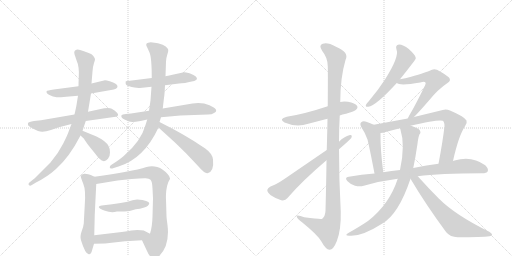
t = 0.00 s
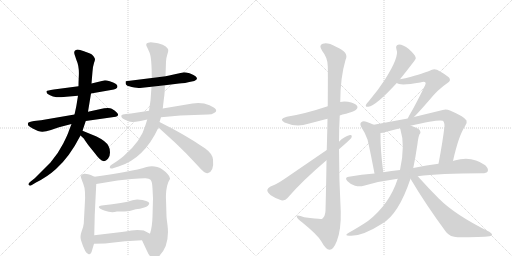
t = 3.40 s
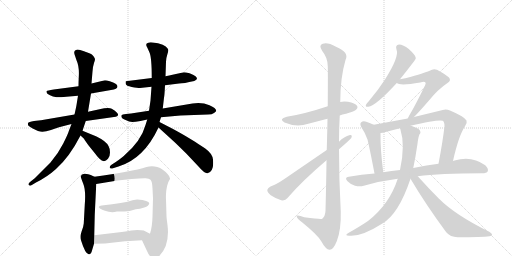
t = 6.81 s
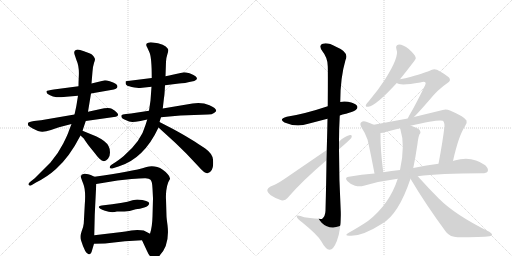
t = 10.21 s
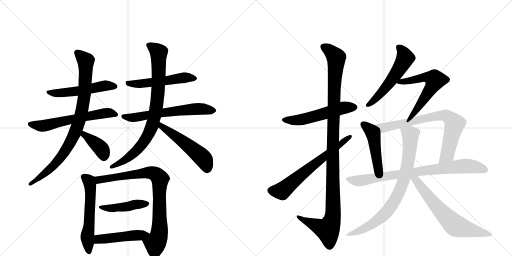
t = 13.62 s
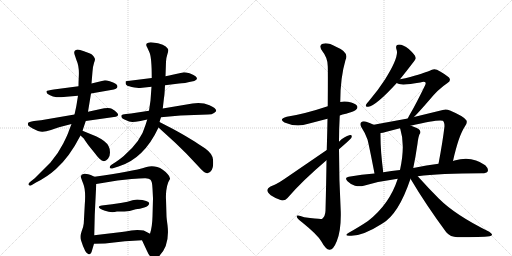
t = 17.02 s

The animated SVG that drew these frames (rendered in a browser with its animation timeline set to each time). Animation: 22 CSS @keyframes rules; one cycle of 17.02 s.

<svg version="1.1" viewBox="0 0 2048 1024" xmlns="http://www.w3.org/2000/svg">
  <g stroke="lightgray" stroke-dasharray="1,1" stroke-width="1" transform="scale(4, 4)">
    <line x1="0" y1="0" x2="256" y2="256"></line>
    <line x1="256" y1="0" x2="0" y2="256"></line>
    <line x1="128" y1="0" x2="128" y2="256"></line>
    <line x1="0" y1="128" x2="256" y2="128"></line>
    <line x1="256" y1="0" x2="512" y2="256"></line>
    <line x1="512" y1="0" x2="256" y2="256"></line>
    <line x1="384" y1="0" x2="384" y2="256"></line>
    <line x1="256" y1="128" x2="512" y2="128"></line>
  </g>
<g transform="scale(1, -1) translate(0, -850)">
   <style type="text/css">
    @keyframes keyframes0 {
      from {
       stroke: black;
       stroke-dashoffset: 527;
       stroke-width: 128;
       }
       63% {
       animation-timing-function: step-end;
       stroke: black;
       stroke-dashoffset: 0;
       stroke-width: 128;
       }
       to {
       stroke: black;
       stroke-width: 1024;
       }
       }
       #make-me-a-hanzi-animation-0 {
         animation: keyframes0 0.678874s both;
         animation-delay: 0.000000s;
         animation-timing-function: linear;
       }
    @keyframes keyframes1 {
      from {
       stroke: black;
       stroke-dashoffset: 607;
       stroke-width: 128;
       }
       66% {
       animation-timing-function: step-end;
       stroke: black;
       stroke-dashoffset: 0;
       stroke-width: 128;
       }
       to {
       stroke: black;
       stroke-width: 1024;
       }
       }
       #make-me-a-hanzi-animation-1 {
         animation: keyframes1 0.743978s both;
         animation-delay: 0.678874s;
         animation-timing-function: linear;
       }
    @keyframes keyframes2 {
      from {
       stroke: black;
       stroke-dashoffset: 870;
       stroke-width: 128;
       }
       74% {
       animation-timing-function: step-end;
       stroke: black;
       stroke-dashoffset: 0;
       stroke-width: 128;
       }
       to {
       stroke: black;
       stroke-width: 1024;
       }
       }
       #make-me-a-hanzi-animation-2 {
         animation: keyframes2 0.958008s both;
         animation-delay: 1.422852s;
         animation-timing-function: linear;
       }
    @keyframes keyframes3 {
      from {
       stroke: black;
       stroke-dashoffset: 384;
       stroke-width: 128;
       }
       56% {
       animation-timing-function: step-end;
       stroke: black;
       stroke-dashoffset: 0;
       stroke-width: 128;
       }
       to {
       stroke: black;
       stroke-width: 1024;
       }
       }
       #make-me-a-hanzi-animation-3 {
         animation: keyframes3 0.562500s both;
         animation-delay: 2.380859s;
         animation-timing-function: linear;
       }
    @keyframes keyframes4 {
      from {
       stroke: black;
       stroke-dashoffset: 527;
       stroke-width: 128;
       }
       63% {
       animation-timing-function: step-end;
       stroke: black;
       stroke-dashoffset: 0;
       stroke-width: 128;
       }
       to {
       stroke: black;
       stroke-width: 1024;
       }
       }
       #make-me-a-hanzi-animation-4 {
         animation: keyframes4 0.678874s both;
         animation-delay: 2.943359s;
         animation-timing-function: linear;
       }
    @keyframes keyframes5 {
      from {
       stroke: black;
       stroke-dashoffset: 623;
       stroke-width: 128;
       }
       67% {
       animation-timing-function: step-end;
       stroke: black;
       stroke-dashoffset: 0;
       stroke-width: 128;
       }
       to {
       stroke: black;
       stroke-width: 1024;
       }
       }
       #make-me-a-hanzi-animation-5 {
         animation: keyframes5 0.756999s both;
         animation-delay: 3.622233s;
         animation-timing-function: linear;
       }
    @keyframes keyframes6 {
      from {
       stroke: black;
       stroke-dashoffset: 839;
       stroke-width: 128;
       }
       73% {
       animation-timing-function: step-end;
       stroke: black;
       stroke-dashoffset: 0;
       stroke-width: 128;
       }
       to {
       stroke: black;
       stroke-width: 1024;
       }
       }
       #make-me-a-hanzi-animation-6 {
         animation: keyframes6 0.932780s both;
         animation-delay: 4.379232s;
         animation-timing-function: linear;
       }
    @keyframes keyframes7 {
      from {
       stroke: black;
       stroke-dashoffset: 524;
       stroke-width: 128;
       }
       63% {
       animation-timing-function: step-end;
       stroke: black;
       stroke-dashoffset: 0;
       stroke-width: 128;
       }
       to {
       stroke: black;
       stroke-width: 1024;
       }
       }
       #make-me-a-hanzi-animation-7 {
         animation: keyframes7 0.676432s both;
         animation-delay: 5.312012s;
         animation-timing-function: linear;
       }
    @keyframes keyframes8 {
      from {
       stroke: black;
       stroke-dashoffset: 567;
       stroke-width: 128;
       }
       65% {
       animation-timing-function: step-end;
       stroke: black;
       stroke-dashoffset: 0;
       stroke-width: 128;
       }
       to {
       stroke: black;
       stroke-width: 1024;
       }
       }
       #make-me-a-hanzi-animation-8 {
         animation: keyframes8 0.711426s both;
         animation-delay: 5.988444s;
         animation-timing-function: linear;
       }
    @keyframes keyframes9 {
      from {
       stroke: black;
       stroke-dashoffset: 822;
       stroke-width: 128;
       }
       73% {
       animation-timing-function: step-end;
       stroke: black;
       stroke-dashoffset: 0;
       stroke-width: 128;
       }
       to {
       stroke: black;
       stroke-width: 1024;
       }
       }
       #make-me-a-hanzi-animation-9 {
         animation: keyframes9 0.918945s both;
         animation-delay: 6.699870s;
         animation-timing-function: linear;
       }
    @keyframes keyframes10 {
      from {
       stroke: black;
       stroke-dashoffset: 444;
       stroke-width: 128;
       }
       59% {
       animation-timing-function: step-end;
       stroke: black;
       stroke-dashoffset: 0;
       stroke-width: 128;
       }
       to {
       stroke: black;
       stroke-width: 1024;
       }
       }
       #make-me-a-hanzi-animation-10 {
         animation: keyframes10 0.611328s both;
         animation-delay: 7.618815s;
         animation-timing-function: linear;
       }
    @keyframes keyframes11 {
      from {
       stroke: black;
       stroke-dashoffset: 472;
       stroke-width: 128;
       }
       61% {
       animation-timing-function: step-end;
       stroke: black;
       stroke-dashoffset: 0;
       stroke-width: 128;
       }
       to {
       stroke: black;
       stroke-width: 1024;
       }
       }
       #make-me-a-hanzi-animation-11 {
         animation: keyframes11 0.634115s both;
         animation-delay: 8.230143s;
         animation-timing-function: linear;
       }
    @keyframes keyframes12 {
      from {
       stroke: black;
       stroke-dashoffset: 541;
       stroke-width: 128;
       }
       64% {
       animation-timing-function: step-end;
       stroke: black;
       stroke-dashoffset: 0;
       stroke-width: 128;
       }
       to {
       stroke: black;
       stroke-width: 1024;
       }
       }
       #make-me-a-hanzi-animation-12 {
         animation: keyframes12 0.690267s both;
         animation-delay: 8.864258s;
         animation-timing-function: linear;
       }
    @keyframes keyframes13 {
      from {
       stroke: black;
       stroke-dashoffset: 1143;
       stroke-width: 128;
       }
       79% {
       animation-timing-function: step-end;
       stroke: black;
       stroke-dashoffset: 0;
       stroke-width: 128;
       }
       to {
       stroke: black;
       stroke-width: 1024;
       }
       }
       #make-me-a-hanzi-animation-13 {
         animation: keyframes13 1.180176s both;
         animation-delay: 9.554525s;
         animation-timing-function: linear;
       }
    @keyframes keyframes14 {
      from {
       stroke: black;
       stroke-dashoffset: 648;
       stroke-width: 128;
       }
       68% {
       animation-timing-function: step-end;
       stroke: black;
       stroke-dashoffset: 0;
       stroke-width: 128;
       }
       to {
       stroke: black;
       stroke-width: 1024;
       }
       }
       #make-me-a-hanzi-animation-14 {
         animation: keyframes14 0.777344s both;
         animation-delay: 10.734701s;
         animation-timing-function: linear;
       }
    @keyframes keyframes15 {
      from {
       stroke: black;
       stroke-dashoffset: 546;
       stroke-width: 128;
       }
       64% {
       animation-timing-function: step-end;
       stroke: black;
       stroke-dashoffset: 0;
       stroke-width: 128;
       }
       to {
       stroke: black;
       stroke-width: 1024;
       }
       }
       #make-me-a-hanzi-animation-15 {
         animation: keyframes15 0.694336s both;
         animation-delay: 11.512044s;
         animation-timing-function: linear;
       }
    @keyframes keyframes16 {
      from {
       stroke: black;
       stroke-dashoffset: 593;
       stroke-width: 128;
       }
       66% {
       animation-timing-function: step-end;
       stroke: black;
       stroke-dashoffset: 0;
       stroke-width: 128;
       }
       to {
       stroke: black;
       stroke-width: 1024;
       }
       }
       #make-me-a-hanzi-animation-16 {
         animation: keyframes16 0.732585s both;
         animation-delay: 12.206380s;
         animation-timing-function: linear;
       }
    @keyframes keyframes17 {
      from {
       stroke: black;
       stroke-dashoffset: 466;
       stroke-width: 128;
       }
       60% {
       animation-timing-function: step-end;
       stroke: black;
       stroke-dashoffset: 0;
       stroke-width: 128;
       }
       to {
       stroke: black;
       stroke-width: 1024;
       }
       }
       #make-me-a-hanzi-animation-17 {
         animation: keyframes17 0.629232s both;
         animation-delay: 12.938965s;
         animation-timing-function: linear;
       }
    @keyframes keyframes18 {
      from {
       stroke: black;
       stroke-dashoffset: 759;
       stroke-width: 128;
       }
       71% {
       animation-timing-function: step-end;
       stroke: black;
       stroke-dashoffset: 0;
       stroke-width: 128;
       }
       to {
       stroke: black;
       stroke-width: 1024;
       }
       }
       #make-me-a-hanzi-animation-18 {
         animation: keyframes18 0.867676s both;
         animation-delay: 13.568197s;
         animation-timing-function: linear;
       }
    @keyframes keyframes19 {
      from {
       stroke: black;
       stroke-dashoffset: 811;
       stroke-width: 128;
       }
       73% {
       animation-timing-function: step-end;
       stroke: black;
       stroke-dashoffset: 0;
       stroke-width: 128;
       }
       to {
       stroke: black;
       stroke-width: 1024;
       }
       }
       #make-me-a-hanzi-animation-19 {
         animation: keyframes19 0.909993s both;
         animation-delay: 14.435872s;
         animation-timing-function: linear;
       }
    @keyframes keyframes20 {
      from {
       stroke: black;
       stroke-dashoffset: 790;
       stroke-width: 128;
       }
       72% {
       animation-timing-function: step-end;
       stroke: black;
       stroke-dashoffset: 0;
       stroke-width: 128;
       }
       to {
       stroke: black;
       stroke-width: 1024;
       }
       }
       #make-me-a-hanzi-animation-20 {
         animation: keyframes20 0.892904s both;
         animation-delay: 15.345866s;
         animation-timing-function: linear;
       }
    @keyframes keyframes21 {
      from {
       stroke: black;
       stroke-dashoffset: 655;
       stroke-width: 128;
       }
       68% {
       animation-timing-function: step-end;
       stroke: black;
       stroke-dashoffset: 0;
       stroke-width: 128;
       }
       to {
       stroke: black;
       stroke-width: 1024;
       }
       }
       #make-me-a-hanzi-animation-21 {
         animation: keyframes21 0.783040s both;
         animation-delay: 16.238770s;
         animation-timing-function: linear;
       }
</style>
<path d="M 420 529 L 366 516 L 314 505 L 215 492 Q 188 488 187 486 Q 182 477 200 469 Q 211 463 226 461 Q 243 461 265 463 L 312 467 L 364 476 L 444 490 Q 470 493 470 504 Q 470 516 439 525 Q 426 529 420 529 Z" fill="lightgray"></path> 
<path d="M 298 392 L 164 369 L 136 366 Q 114 363 112 358 Q 111 353 113 348 Q 115 345 129 337 Q 157 322 170 323 Q 183 324 204 330 Q 222 337 236 341 L 286 354 L 343 366 L 463 383 Q 478 387 469 398 Q 461 408 447 415 Q 434 421 398 413 L 352 403 L 298 392 Z" fill="lightgray"></path> 
<path d="M 366 516 L 370 564 Q 372 587 376 598 Q 380 608 380 613 Q 380 617 374 625 Q 368 633 360 636 L 336 645 Q 318 652 310 652 Q 293 649 298 633 L 306 609 Q 318 583 315 540 Q 314 521 314 505 L 312 467 L 306 430 Q 305 423 298 392 L 286 354 L 276 328 Q 272 314 253 276 Q 234 238 202 200 L 139 137 L 120 122 Q 109 113 118 108 Q 121 106 129 111 L 144 120 Q 190 143 224 174 Q 278 222 322 308 L 330 327 L 343 366 L 352 403 L 364 476 L 366 516 Z" fill="lightgray"></path> 
<path d="M 322 308 L 336 295 Q 340 287 356 266 L 381 235 Q 388 225 398 215 Q 416 196 432 215 Q 440 224 440 240 Q 440 256 434 266 Q 425 285 386 304 L 330 327 C 302 338 300 328 322 308 Z" fill="lightgray"></path> 
<path d="M 660 509 L 716 516 Q 734 516 777 526 Q 796 533 782 545 Q 774 552 758 557 Q 743 561 736 561 L 690 551 Q 678 549 662 545 L 607 538 L 503 525 Q 502 521 503 514 Q 504 507 527 502 Q 550 498 560 498 L 606 503 L 660 509 Z" fill="lightgray"></path> 
<path d="M 722 388 L 832 392 Q 848 392 856 398 Q 880 410 838 429 Q 808 442 770 436 L 651 416 L 596 407 L 524 396 L 504 394 Q 488 392 486 389 Q 482 379 500 371 Q 518 362 529 362 Q 540 362 562 366 L 589 372 L 644 381 L 722 388 Z" fill="lightgray"></path> 
<path d="M 651 416 L 656 459 Q 658 467 660 509 L 662 545 L 664 603 Q 664 616 669 631 Q 674 646 673 651 Q 673 655 663 664 Q 654 672 632 677 L 611 680 Q 600 682 593 679 Q 579 676 589 660 L 598 640 Q 607 620 607 538 L 606 503 L 602 448 L 596 407 L 589 372 L 582 350 Q 565 286 495 226 Q 473 208 463 202 L 446 191 Q 438 186 439 180 Q 440 173 455 178 L 474 184 Q 576 215 634 340 L 638 362 L 644 381 L 651 416 Z" fill="lightgray"></path> 
<path d="M 634 340 L 702 278 L 746 235 L 794 184 Q 819 155 830 157 Q 857 163 852 212 Q 850 235 821 256 Q 808 264 780 283 L 742 306 Q 718 320 694 333 L 638 362 C 611 376 612 360 634 340 Z" fill="lightgray"></path> 
<path d="M 368 -152 L 376 -125 L 377 -91 L 379 -8 L 385 114 C 386 139 386 139 378 143 L 363 150 Q 354 154 340 155 Q 326 156 323 145 Q 323 140 333 115 Q 344 89 339 30 L 335 -44 Q 334 -57 326 -77 Q 319 -97 324 -111 Q 342 -169 356 -167 Q 364 -168 368 -152 Z" fill="lightgray"></path> 
<path d="M 568 -111 L 588 -154 Q 608 -200 636 -175 Q 680 -133 670 -50 Q 666 -21 666 -15 L 664 53 Q 663 65 665 87 Q 668 109 673 121 Q 679 133 680 134 Q 681 143 671 153 Q 652 175 629 182 Q 607 189 586 182 Q 526 163 378 143 C 348 139 355 109 385 114 L 470 128 L 526 134 Q 560 137 578 137 Q 596 138 602 131 Q 609 124 610 96 L 612 57 L 610 -16 Q 609 -57 600 -85 C 592 -114 555 -84 568 -111 Z" fill="lightgray"></path> 
<path d="M 549 52 Q 544 52 530 49 Q 497 37 407 28 Q 396 28 395 22 Q 395 16 420 7 Q 446 -3 468 4 L 491 4 Q 512 2 543 13 Q 559 14 577 20 Q 596 26 597 37 Q 596 48 549 52 Z" fill="lightgray"></path> 
<path d="M 376 -125 L 420 -124 L 500 -115 L 568 -111 C 598 -109 627 -99 600 -85 L 575 -72 Q 567 -70 549 -70 L 525 -72 Q 506 -76 470 -80 L 377 -91 C 347 -95 346 -126 376 -125 Z" fill="lightgray"></path> 
<path d="M 1359 388 Q 1369 392 1384 395 Q 1420 405 1424 411 Q 1433 418 1428 427 Q 1421 437 1392 443 Q 1374 446 1361 442 L 1311 425 Q 1218 394 1147 383 Q 1113 374 1138 360 Q 1186 339 1233 355 L 1310 375 L 1359 388 Z" fill="lightgray"></path> 
<path d="M 1306 209 Q 1305 121 1302 7 Q 1301 -15 1289 -25 Q 1285 -28 1217 -19 Q 1184 -7 1187 -17 Q 1188 -24 1208 -39 Q 1269 -88 1285 -115 Q 1303 -148 1318 -149 Q 1333 -150 1347 -115 Q 1365 -70 1363 4 Q 1356 128 1356 253 L 1356 283 Q 1356 335 1359 388 L 1361 442 Q 1361 539 1382 610 Q 1398 641 1344 663 Q 1310 682 1291 675 Q 1273 669 1289 646 Q 1311 619 1311 585 Q 1312 569 1311 425 L 1310 375 Q 1309 320 1307 250 L 1306 209 Z" fill="lightgray"></path> 
<path d="M 1307 250 L 1136 133 Q 1105 112 1082 104 Q 1070 98 1069 90 Q 1069 81 1083 69 Q 1102 56 1125 49 Q 1141 46 1150 58 Q 1207 125 1306 209 L 1356 253 Q 1401 292 1405 298 Q 1411 311 1400 310 Q 1376 304 1356 283 L 1307 250 Z" fill="lightgray"></path> 
<path d="M 1600 533 Q 1663 612 1663 616 Q 1663 619 1662 622 Q 1659 632 1635 654 Q 1613 672 1596 672 Q 1580 671 1586 652 Q 1598 624 1540 532 Q 1513 490 1475 445 Q 1466 436 1464 431 Q 1460 421 1473 423 Q 1503 426 1587 518 L 1600 533 Z" fill="lightgray"></path> 
<path d="M 1656 382 Q 1675 401 1715 447 Q 1752 493 1790 518 Q 1806 528 1796 540 Q 1783 552 1748 571 Q 1733 577 1719 567 Q 1712 563 1641 542 Q 1622 536 1600 533 C 1570 528 1564 527 1587 518 Q 1600 506 1681 520 Q 1697 526 1701 521 Q 1705 518 1700 508 Q 1663 432 1641 395 Q 1634 383 1631 376 C 1618 349 1635 361 1656 382 Z" fill="lightgray"></path> 
<path d="M 1495 351 Q 1482 358 1465 363 Q 1452 367 1445 361 Q 1438 355 1445 342 Q 1461 318 1470 292 Q 1477 265 1498 156 C 1504 127 1537 131 1533 161 Q 1521 252 1522 318 C 1522 337 1522 338 1495 351 Z" fill="lightgray"></path> 
<path d="M 1812 206 Q 1834 306 1860 345 Q 1870 357 1866 368 Q 1859 383 1800 408 Q 1784 415 1771 410 L 1656 382 L 1631 376 L 1495 351 C 1465 346 1492 313 1522 318 Q 1532 318 1542 322 Q 1567 329 1600 337 L 1642 347 Q 1756 374 1771 367 Q 1778 363 1778 345 Q 1771 284 1754 195 C 1748 166 1805 177 1812 206 Z" fill="lightgray"></path> 
<path d="M 1671 145 Q 1758 157 1928 157 Q 1947 157 1951 165 Q 1955 175 1941 189 Q 1887 229 1818 208 Q 1815 208 1812 206 L 1754 195 Q 1708 189 1653 178 L 1600 170 Q 1566 167 1533 161 L 1498 156 Q 1447 152 1395 143 Q 1376 140 1390 125 Q 1403 112 1420 107 Q 1439 103 1455 107 Q 1519 126 1591 135 L 1671 145 Z" fill="lightgray"></path> 
<path d="M 1591 135 Q 1558 33 1472 -34 Q 1441 -55 1395 -81 Q 1373 -94 1400 -93 Q 1448 -96 1528 -45 Q 1594 -8 1642 135 L 1653 178 Q 1662 220 1670 275 Q 1673 302 1678 313 Q 1685 319 1679 329 Q 1675 336 1647 346 Q 1646 347 1642 347 C 1613 356 1592 363 1600 337 Q 1600 336 1601 335 Q 1622 269 1600 170 L 1591 135 Z" fill="lightgray"></path> 
<path d="M 1642 135 Q 1703 32 1785 -79 Q 1801 -98 1830 -99 Q 1927 -99 1958 -95 Q 1967 -94 1968 -89 Q 1969 -85 1957 -77 Q 1822 -11 1755 56 Q 1715 96 1671 145 C 1645 174 1627 161 1642 135 Z" fill="lightgray"></path> 
      <clipPath id="make-me-a-hanzi-clip-0">
      <path d="M 420 529 L 366 516 L 314 505 L 215 492 Q 188 488 187 486 Q 182 477 200 469 Q 211 463 226 461 Q 243 461 265 463 L 312 467 L 364 476 L 444 490 Q 470 493 470 504 Q 470 516 439 525 Q 426 529 420 529 Z" fill="lightgray"></path>
      </clipPath>
      <path clip-path="url(#make-me-a-hanzi-clip-0)" d="M 192 482 L 257 479 L 418 507 L 460 504 " fill="none" id="make-me-a-hanzi-animation-0" stroke-dasharray="399 798" stroke-linecap="round"></path>

      <clipPath id="make-me-a-hanzi-clip-1">
      <path d="M 298 392 L 164 369 L 136 366 Q 114 363 112 358 Q 111 353 113 348 Q 115 345 129 337 Q 157 322 170 323 Q 183 324 204 330 Q 222 337 236 341 L 286 354 L 343 366 L 463 383 Q 478 387 469 398 Q 461 408 447 415 Q 434 421 398 413 L 352 403 L 298 392 Z" fill="lightgray"></path>
      </clipPath>
      <path clip-path="url(#make-me-a-hanzi-clip-1)" d="M 120 354 L 167 346 L 408 395 L 445 398 L 464 391 " fill="none" id="make-me-a-hanzi-animation-1" stroke-dasharray="479 958" stroke-linecap="round"></path>

      <clipPath id="make-me-a-hanzi-clip-2">
      <path d="M 366 516 L 370 564 Q 372 587 376 598 Q 380 608 380 613 Q 380 617 374 625 Q 368 633 360 636 L 336 645 Q 318 652 310 652 Q 293 649 298 633 L 306 609 Q 318 583 315 540 Q 314 521 314 505 L 312 467 L 306 430 Q 305 423 298 392 L 286 354 L 276 328 Q 272 314 253 276 Q 234 238 202 200 L 139 137 L 120 122 Q 109 113 118 108 Q 121 106 129 111 L 144 120 Q 190 143 224 174 Q 278 222 322 308 L 330 327 L 343 366 L 352 403 L 364 476 L 366 516 Z" fill="lightgray"></path>
      </clipPath>
      <path clip-path="url(#make-me-a-hanzi-clip-2)" d="M 310 639 L 343 607 L 343 560 L 334 443 L 305 332 L 275 269 L 226 200 L 179 156 L 122 115 " fill="none" id="make-me-a-hanzi-animation-2" stroke-dasharray="742 1484" stroke-linecap="round"></path>

      <clipPath id="make-me-a-hanzi-clip-3">
      <path d="M 322 308 L 336 295 Q 340 287 356 266 L 381 235 Q 388 225 398 215 Q 416 196 432 215 Q 440 224 440 240 Q 440 256 434 266 Q 425 285 386 304 L 330 327 C 302 338 300 328 322 308 Z" fill="lightgray"></path>
      </clipPath>
      <path clip-path="url(#make-me-a-hanzi-clip-3)" d="M 335 319 L 337 311 L 406 254 L 415 225 " fill="none" id="make-me-a-hanzi-animation-3" stroke-dasharray="256 512" stroke-linecap="round"></path>

      <clipPath id="make-me-a-hanzi-clip-4">
      <path d="M 660 509 L 716 516 Q 734 516 777 526 Q 796 533 782 545 Q 774 552 758 557 Q 743 561 736 561 L 690 551 Q 678 549 662 545 L 607 538 L 503 525 Q 502 521 503 514 Q 504 507 527 502 Q 550 498 560 498 L 606 503 L 660 509 Z" fill="lightgray"></path>
      </clipPath>
      <path clip-path="url(#make-me-a-hanzi-clip-4)" d="M 511 520 L 521 514 L 566 515 L 738 540 L 778 536 " fill="none" id="make-me-a-hanzi-animation-4" stroke-dasharray="399 798" stroke-linecap="round"></path>

      <clipPath id="make-me-a-hanzi-clip-5">
      <path d="M 722 388 L 832 392 Q 848 392 856 398 Q 880 410 838 429 Q 808 442 770 436 L 651 416 L 596 407 L 524 396 L 504 394 Q 488 392 486 389 Q 482 379 500 371 Q 518 362 529 362 Q 540 362 562 366 L 589 372 L 644 381 L 722 388 Z" fill="lightgray"></path>
      </clipPath>
      <path clip-path="url(#make-me-a-hanzi-clip-5)" d="M 491 385 L 541 380 L 780 414 L 855 408 " fill="none" id="make-me-a-hanzi-animation-5" stroke-dasharray="495 990" stroke-linecap="round"></path>

      <clipPath id="make-me-a-hanzi-clip-6">
      <path d="M 651 416 L 656 459 Q 658 467 660 509 L 662 545 L 664 603 Q 664 616 669 631 Q 674 646 673 651 Q 673 655 663 664 Q 654 672 632 677 L 611 680 Q 600 682 593 679 Q 579 676 589 660 L 598 640 Q 607 620 607 538 L 606 503 L 602 448 L 596 407 L 589 372 L 582 350 Q 565 286 495 226 Q 473 208 463 202 L 446 191 Q 438 186 439 180 Q 440 173 455 178 L 474 184 Q 576 215 634 340 L 638 362 L 644 381 L 651 416 Z" fill="lightgray"></path>
      </clipPath>
      <path clip-path="url(#make-me-a-hanzi-clip-6)" d="M 595 669 L 635 640 L 634 501 L 609 348 L 583 295 L 546 247 L 490 203 L 446 183 " fill="none" id="make-me-a-hanzi-animation-6" stroke-dasharray="711 1422" stroke-linecap="round"></path>

      <clipPath id="make-me-a-hanzi-clip-7">
      <path d="M 634 340 L 702 278 L 746 235 L 794 184 Q 819 155 830 157 Q 857 163 852 212 Q 850 235 821 256 Q 808 264 780 283 L 742 306 Q 718 320 694 333 L 638 362 C 611 376 612 360 634 340 Z" fill="lightgray"></path>
      </clipPath>
      <path clip-path="url(#make-me-a-hanzi-clip-7)" d="M 643 355 L 647 343 L 713 298 L 812 217 L 829 173 " fill="none" id="make-me-a-hanzi-animation-7" stroke-dasharray="396 792" stroke-linecap="round"></path>

      <clipPath id="make-me-a-hanzi-clip-8">
      <path d="M 368 -152 L 376 -125 L 377 -91 L 379 -8 L 385 114 C 386 139 386 139 378 143 L 363 150 Q 354 154 340 155 Q 326 156 323 145 Q 323 140 333 115 Q 344 89 339 30 L 335 -44 Q 334 -57 326 -77 Q 319 -97 324 -111 Q 342 -169 356 -167 Q 364 -168 368 -152 Z" fill="lightgray"></path>
      </clipPath>
      <path clip-path="url(#make-me-a-hanzi-clip-8)" d="M 335 143 L 356 125 L 361 104 L 358 -28 L 349 -101 L 356 -157 " fill="none" id="make-me-a-hanzi-animation-8" stroke-dasharray="439 878" stroke-linecap="round"></path>

      <clipPath id="make-me-a-hanzi-clip-9">
      <path d="M 568 -111 L 588 -154 Q 608 -200 636 -175 Q 680 -133 670 -50 Q 666 -21 666 -15 L 664 53 Q 663 65 665 87 Q 668 109 673 121 Q 679 133 680 134 Q 681 143 671 153 Q 652 175 629 182 Q 607 189 586 182 Q 526 163 378 143 C 348 139 355 109 385 114 L 470 128 L 526 134 Q 560 137 578 137 Q 596 138 602 131 Q 609 124 610 96 L 612 57 L 610 -16 Q 609 -57 600 -85 C 592 -114 555 -84 568 -111 Z" fill="lightgray"></path>
      </clipPath>
      <path clip-path="url(#make-me-a-hanzi-clip-9)" d="M 389 138 L 404 131 L 598 160 L 624 152 L 635 141 L 640 134 L 636 -90 L 621 -123 L 580 -114 " fill="none" id="make-me-a-hanzi-animation-9" stroke-dasharray="694 1388" stroke-linecap="round"></path>

      <clipPath id="make-me-a-hanzi-clip-10">
      <path d="M 549 52 Q 544 52 530 49 Q 497 37 407 28 Q 396 28 395 22 Q 395 16 420 7 Q 446 -3 468 4 L 491 4 Q 512 2 543 13 Q 559 14 577 20 Q 596 26 597 37 Q 596 48 549 52 Z" fill="lightgray"></path>
      </clipPath>
      <path clip-path="url(#make-me-a-hanzi-clip-10)" d="M 402 22 L 450 17 L 589 35 " fill="none" id="make-me-a-hanzi-animation-10" stroke-dasharray="316 632" stroke-linecap="round"></path>

      <clipPath id="make-me-a-hanzi-clip-11">
      <path d="M 376 -125 L 420 -124 L 500 -115 L 568 -111 C 598 -109 627 -99 600 -85 L 575 -72 Q 567 -70 549 -70 L 525 -72 Q 506 -76 470 -80 L 377 -91 C 347 -95 346 -126 376 -125 Z" fill="lightgray"></path>
      </clipPath>
      <path clip-path="url(#make-me-a-hanzi-clip-11)" d="M 383 -120 L 392 -108 L 402 -106 L 592 -86 " fill="none" id="make-me-a-hanzi-animation-11" stroke-dasharray="344 688" stroke-linecap="round"></path>

      <clipPath id="make-me-a-hanzi-clip-12">
      <path d="M 1359 388 Q 1369 392 1384 395 Q 1420 405 1424 411 Q 1433 418 1428 427 Q 1421 437 1392 443 Q 1374 446 1361 442 L 1311 425 Q 1218 394 1147 383 Q 1113 374 1138 360 Q 1186 339 1233 355 L 1310 375 L 1359 388 Z" fill="lightgray"></path>
      </clipPath>
      <path clip-path="url(#make-me-a-hanzi-clip-12)" d="M 1140 372 L 1206 371 L 1371 418 L 1418 421 " fill="none" id="make-me-a-hanzi-animation-12" stroke-dasharray="413 826" stroke-linecap="round"></path>

      <clipPath id="make-me-a-hanzi-clip-13">
      <path d="M 1306 209 Q 1305 121 1302 7 Q 1301 -15 1289 -25 Q 1285 -28 1217 -19 Q 1184 -7 1187 -17 Q 1188 -24 1208 -39 Q 1269 -88 1285 -115 Q 1303 -148 1318 -149 Q 1333 -150 1347 -115 Q 1365 -70 1363 4 Q 1356 128 1356 253 L 1356 283 Q 1356 335 1359 388 L 1361 442 Q 1361 539 1382 610 Q 1398 641 1344 663 Q 1310 682 1291 675 Q 1273 669 1289 646 Q 1311 619 1311 585 Q 1312 569 1311 425 L 1310 375 Q 1309 320 1307 250 L 1306 209 Z" fill="lightgray"></path>
      </clipPath>
      <path clip-path="url(#make-me-a-hanzi-clip-13)" d="M 1297 660 L 1314 652 L 1345 620 L 1335 461 L 1332 -5 L 1327 -37 L 1310 -68 L 1225 -35 L 1206 -26 L 1204 -19 L 1193 -19 " fill="none" id="make-me-a-hanzi-animation-13" stroke-dasharray="1015 2030" stroke-linecap="round"></path>

      <clipPath id="make-me-a-hanzi-clip-14">
      <path d="M 1307 250 L 1136 133 Q 1105 112 1082 104 Q 1070 98 1069 90 Q 1069 81 1083 69 Q 1102 56 1125 49 Q 1141 46 1150 58 Q 1207 125 1306 209 L 1356 253 Q 1401 292 1405 298 Q 1411 311 1400 310 Q 1376 304 1356 283 L 1307 250 Z" fill="lightgray"></path>
      </clipPath>
      <path clip-path="url(#make-me-a-hanzi-clip-14)" d="M 1081 89 L 1127 86 L 1397 302 " fill="none" id="make-me-a-hanzi-animation-14" stroke-dasharray="520 1040" stroke-linecap="round"></path>

      <clipPath id="make-me-a-hanzi-clip-15">
      <path d="M 1600 533 Q 1663 612 1663 616 Q 1663 619 1662 622 Q 1659 632 1635 654 Q 1613 672 1596 672 Q 1580 671 1586 652 Q 1598 624 1540 532 Q 1513 490 1475 445 Q 1466 436 1464 431 Q 1460 421 1473 423 Q 1503 426 1587 518 L 1600 533 Z" fill="lightgray"></path>
      </clipPath>
      <path clip-path="url(#make-me-a-hanzi-clip-15)" d="M 1596 660 L 1620 624 L 1610 597 L 1549 506 L 1494 446 L 1472 430 " fill="none" id="make-me-a-hanzi-animation-15" stroke-dasharray="418 836" stroke-linecap="round"></path>

      <clipPath id="make-me-a-hanzi-clip-16">
      <path d="M 1656 382 Q 1675 401 1715 447 Q 1752 493 1790 518 Q 1806 528 1796 540 Q 1783 552 1748 571 Q 1733 577 1719 567 Q 1712 563 1641 542 Q 1622 536 1600 533 C 1570 528 1564 527 1587 518 Q 1600 506 1681 520 Q 1697 526 1701 521 Q 1705 518 1700 508 Q 1663 432 1641 395 Q 1634 383 1631 376 C 1618 349 1635 361 1656 382 Z" fill="lightgray"></path>
      </clipPath>
      <path clip-path="url(#make-me-a-hanzi-clip-16)" d="M 1592 520 L 1644 526 L 1693 541 L 1720 539 L 1740 530 L 1695 452 L 1637 378 " fill="none" id="make-me-a-hanzi-animation-16" stroke-dasharray="465 930" stroke-linecap="round"></path>

      <clipPath id="make-me-a-hanzi-clip-17">
      <path d="M 1495 351 Q 1482 358 1465 363 Q 1452 367 1445 361 Q 1438 355 1445 342 Q 1461 318 1470 292 Q 1477 265 1498 156 C 1504 127 1537 131 1533 161 Q 1521 252 1522 318 C 1522 337 1522 338 1495 351 Z" fill="lightgray"></path>
      </clipPath>
      <path clip-path="url(#make-me-a-hanzi-clip-17)" d="M 1453 353 L 1481 330 L 1494 308 L 1513 175 L 1526 169 " fill="none" id="make-me-a-hanzi-animation-17" stroke-dasharray="338 676" stroke-linecap="round"></path>

      <clipPath id="make-me-a-hanzi-clip-18">
      <path d="M 1812 206 Q 1834 306 1860 345 Q 1870 357 1866 368 Q 1859 383 1800 408 Q 1784 415 1771 410 L 1656 382 L 1631 376 L 1495 351 C 1465 346 1492 313 1522 318 Q 1532 318 1542 322 Q 1567 329 1600 337 L 1642 347 Q 1756 374 1771 367 Q 1778 363 1778 345 Q 1771 284 1754 195 C 1748 166 1805 177 1812 206 Z" fill="lightgray"></path>
      </clipPath>
      <path clip-path="url(#make-me-a-hanzi-clip-18)" d="M 1503 349 L 1532 338 L 1742 385 L 1786 387 L 1818 354 L 1789 230 L 1760 203 " fill="none" id="make-me-a-hanzi-animation-18" stroke-dasharray="631 1262" stroke-linecap="round"></path>

      <clipPath id="make-me-a-hanzi-clip-19">
      <path d="M 1671 145 Q 1758 157 1928 157 Q 1947 157 1951 165 Q 1955 175 1941 189 Q 1887 229 1818 208 Q 1815 208 1812 206 L 1754 195 Q 1708 189 1653 178 L 1600 170 Q 1566 167 1533 161 L 1498 156 Q 1447 152 1395 143 Q 1376 140 1390 125 Q 1403 112 1420 107 Q 1439 103 1455 107 Q 1519 126 1591 135 L 1671 145 Z" fill="lightgray"></path>
      </clipPath>
      <path clip-path="url(#make-me-a-hanzi-clip-19)" d="M 1393 134 L 1413 128 L 1456 129 L 1555 148 L 1860 186 L 1910 181 L 1941 170 " fill="none" id="make-me-a-hanzi-animation-19" stroke-dasharray="683 1366" stroke-linecap="round"></path>

      <clipPath id="make-me-a-hanzi-clip-20">
      <path d="M 1591 135 Q 1558 33 1472 -34 Q 1441 -55 1395 -81 Q 1373 -94 1400 -93 Q 1448 -96 1528 -45 Q 1594 -8 1642 135 L 1653 178 Q 1662 220 1670 275 Q 1673 302 1678 313 Q 1685 319 1679 329 Q 1675 336 1647 346 Q 1646 347 1642 347 C 1613 356 1592 363 1600 337 Q 1600 336 1601 335 Q 1622 269 1600 170 L 1591 135 Z" fill="lightgray"></path>
      </clipPath>
      <path clip-path="url(#make-me-a-hanzi-clip-20)" d="M 1610 331 L 1642 312 L 1641 271 L 1624 162 L 1596 80 L 1565 26 L 1528 -17 L 1464 -61 L 1406 -84 " fill="none" id="make-me-a-hanzi-animation-20" stroke-dasharray="662 1324" stroke-linecap="round"></path>

      <clipPath id="make-me-a-hanzi-clip-21">
      <path d="M 1642 135 Q 1703 32 1785 -79 Q 1801 -98 1830 -99 Q 1927 -99 1958 -95 Q 1967 -94 1968 -89 Q 1969 -85 1957 -77 Q 1822 -11 1755 56 Q 1715 96 1671 145 C 1645 174 1627 161 1642 135 Z" fill="lightgray"></path>
      </clipPath>
      <path clip-path="url(#make-me-a-hanzi-clip-21)" d="M 1651 136 L 1666 125 L 1759 9 L 1824 -54 L 1961 -89 " fill="none" id="make-me-a-hanzi-animation-21" stroke-dasharray="527 1054" stroke-linecap="round"></path>

</g>
</svg>
